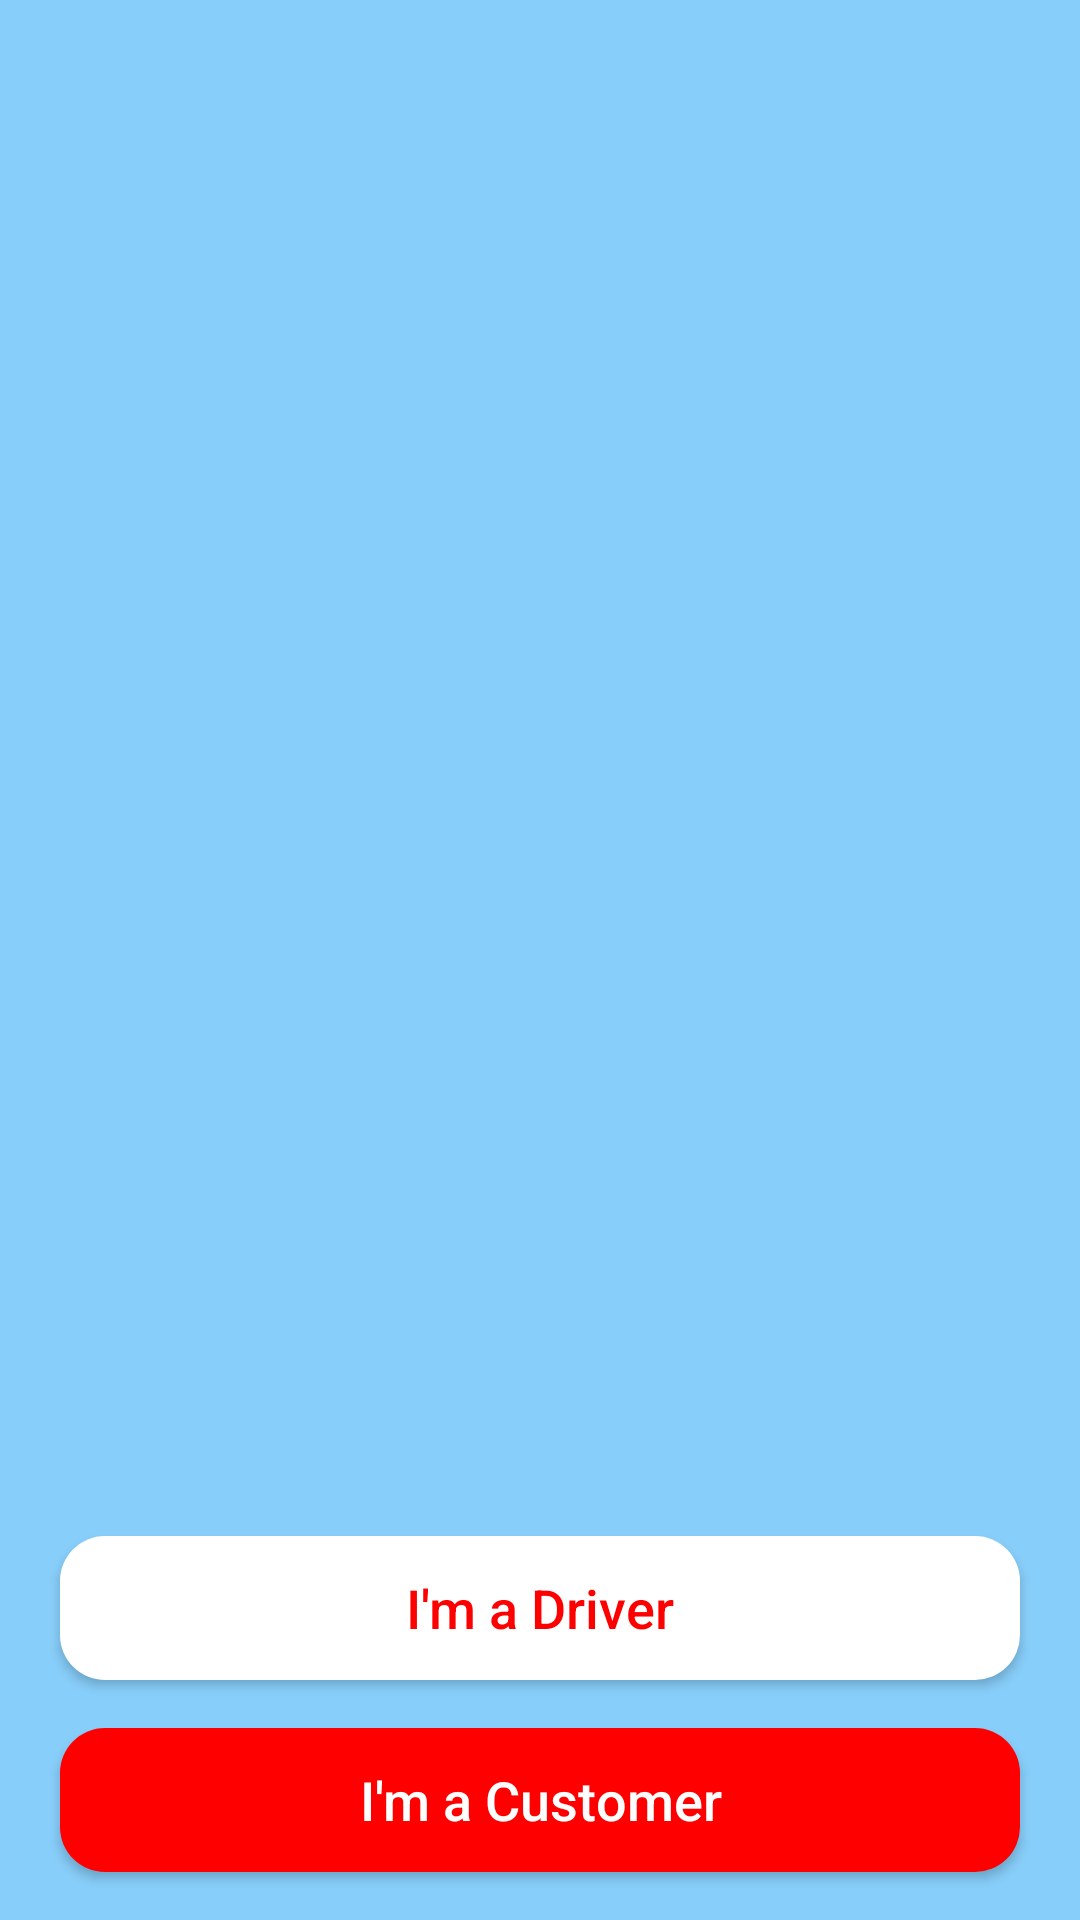

Produce the Android XML layout that renders to this screen, including the resource entries it uses.
<!-- AndroidManifest.xml: application theme AppTheme -->
<!-- res/layout/activity_welcome.xml -->
<?xml version="1.0" encoding="utf-8"?>
<androidx.constraintlayout.widget.ConstraintLayout xmlns:android="http://schemas.android.com/apk/res/android"
    xmlns:app="http://schemas.android.com/apk/res-auto"
    xmlns:tools="http://schemas.android.com/tools"
    android:layout_width="match_parent"
    android:layout_height="match_parent"
    android:background="@color/blue"
    tools:context=".Welcome">

    <ImageView
        android:id="@+id/logo"
        android:layout_width="300dp"
        android:layout_height="300dp"
        android:background="@drawable/transport"
        app:layout_constraintBottom_toTopOf="@id/btn_driver"
        app:layout_constraintEnd_toEndOf="parent"
        app:layout_constraintStart_toStartOf="parent"
        app:layout_constraintTop_toTopOf="parent" />

    <Button
        android:id="@+id/btn_customer"
        android:layout_width="match_parent"
        android:layout_height="wrap_content"
        android:layout_marginStart="20dp"
        android:layout_marginEnd="20dp"
        android:layout_marginBottom="16dp"
        android:background="@drawable/shape"
        android:text="I'm a Customer"
        android:textAllCaps="false"
        android:textColor="@color/white"
        android:textSize="18sp"
        android:backgroundTint="@color/red"
        app:layout_constraintBottom_toBottomOf="parent"
        app:layout_constraintEnd_toEndOf="parent"
        app:layout_constraintStart_toStartOf="parent" />

    <Button
        android:id="@+id/btn_driver"
        android:layout_width="match_parent"
        android:layout_height="wrap_content"
        android:layout_marginStart="20dp"
        android:layout_marginEnd="20dp"
        android:layout_marginBottom="16dp"
        android:background="@drawable/shape"
        android:text="I'm a Driver"
        android:textAllCaps="false"
        android:backgroundTint="@color/white"
        android:textColor="@color/red"
        android:textSize="18sp"
        app:layout_constraintBottom_toTopOf="@id/btn_customer"
        app:layout_constraintEnd_toEndOf="parent"
        app:layout_constraintStart_toStartOf="parent" />
</androidx.constraintlayout.widget.ConstraintLayout>
<!-- resources referenced by this layout -->
<resources>
  <color name="blue">#87CEFA</color>
  <color name="red">#FF0000</color>
  <color name="white">#FFFFFF</color>
  <!-- drawable shape (drawable) -->
  <?xml version="1.0" encoding="utf-8"?>
  <shape xmlns:android="http://schemas.android.com/apk/res/android"
      android:shape="rectangle" android:padding="10dp">
      
      <solid android:color="@color/red"/>
      <size android:height="30dp" />
      <corners
          android:bottomRightRadius="15dp"
          android:bottomLeftRadius="15dp"
          android:topRightRadius="15dp"
          android:topLeftRadius="15dp"
          />
  </shape>
  <style name="AppTheme" parent="Theme.AppCompat.Light.NoActionBar">
          
          <item name="colorPrimary">@color/colorPrimary</item>
          <item name="colorPrimaryDark">@color/red</item>
          <item name="colorAccent">@color/colorAccent</item>
      </style>
  <color name="colorPrimary">#6200EE</color>
  <color name="colorAccent">#03DAC5</color>
</resources>
